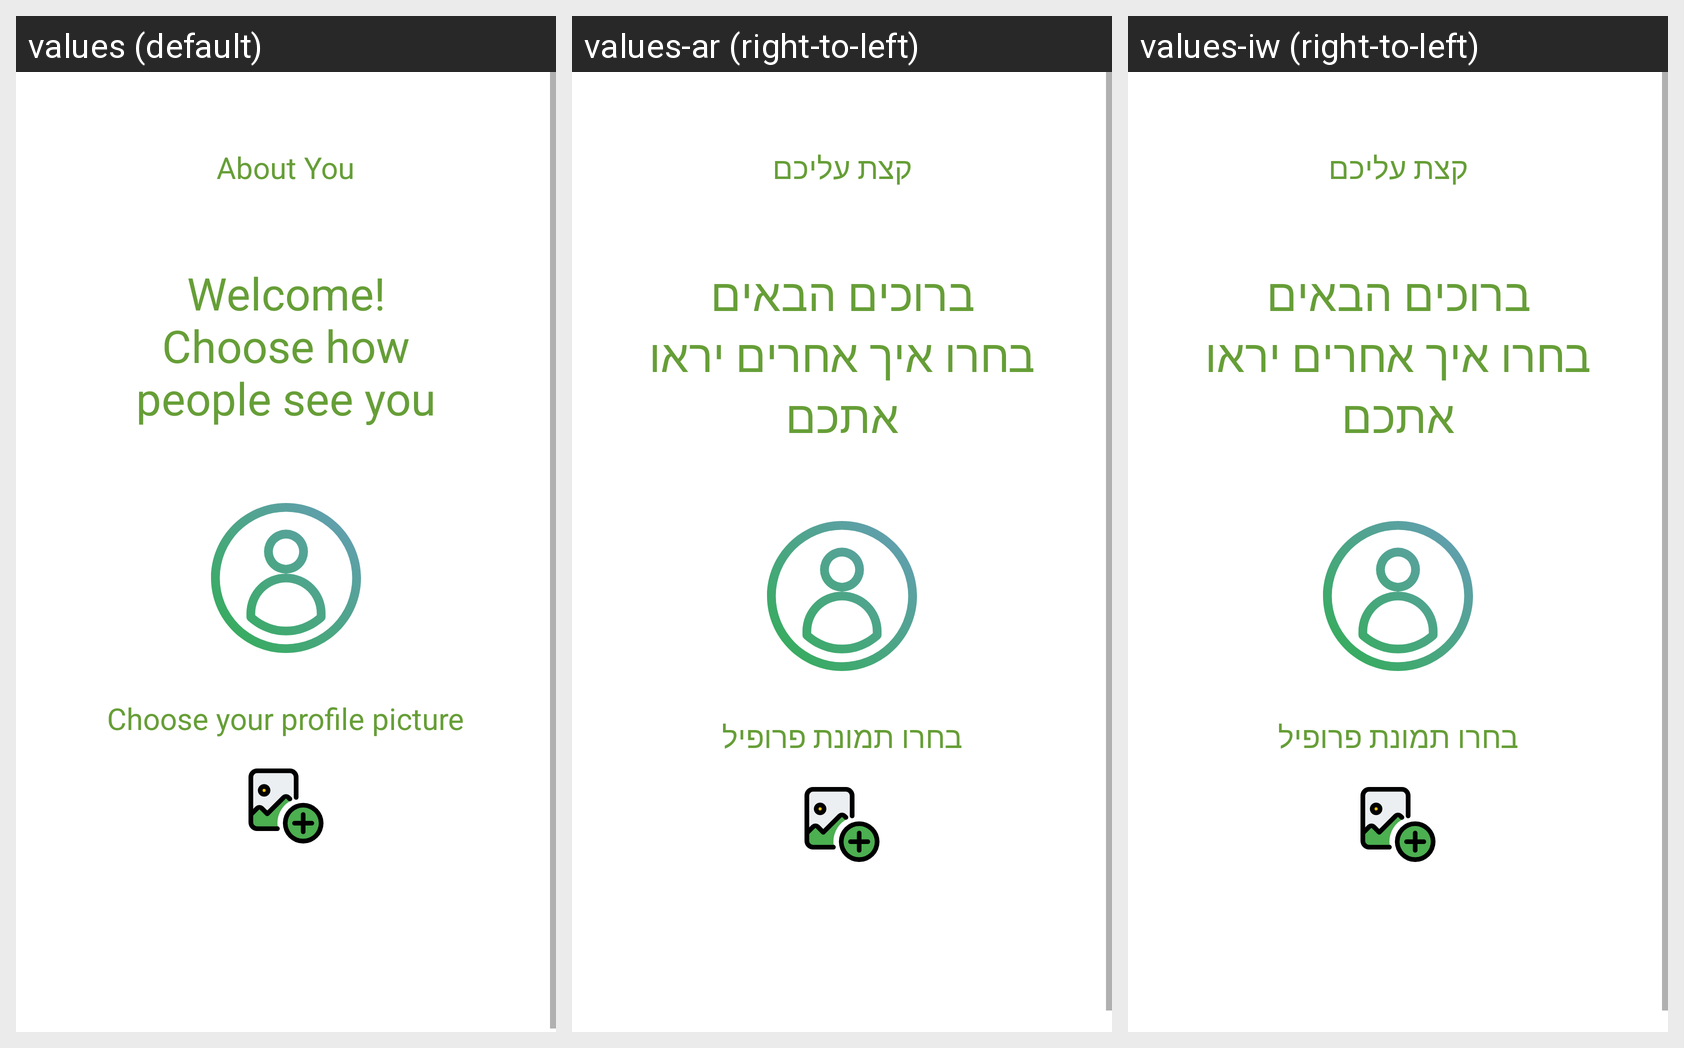

This grid shows one Android layout under several languages. Give, for every string resource on the screen, its name, the default text and each shown locale's text.
Android screen res/layout/fragment_user_picture.xml rendered under 3 locales, left to right: values (default), values-ar (right-to-left), values-iw (right-to-left). Device: Nexus 5 (rendered at 1080×1920; each locale shown at half size, 540×960, under a caption strip naming it); theme AppTheme.
Strings drawn on this screen, with the default value and each locale's value (text and hints the layout hard-codes, and strings that could not be matched under every locale, appear in the picture but are not listed):

about_you
  values: About You
  values-ar: קצת עליכם
  values-iw: קצת עליכם

choose_how_people_see_you
  values: Welcome!
      Choose how people see you
  values-ar: ברוכים הבאים
      בחרו איך אחרים יראו אתכם
  values-iw: ברוכים הבאים
      בחרו איך אחרים יראו אתכם

your_profile_picture
  values: Choose your profile picture
  values-ar: בחרו תמונת פרופיל
  values-iw: בחרו תמונת פרופיל
